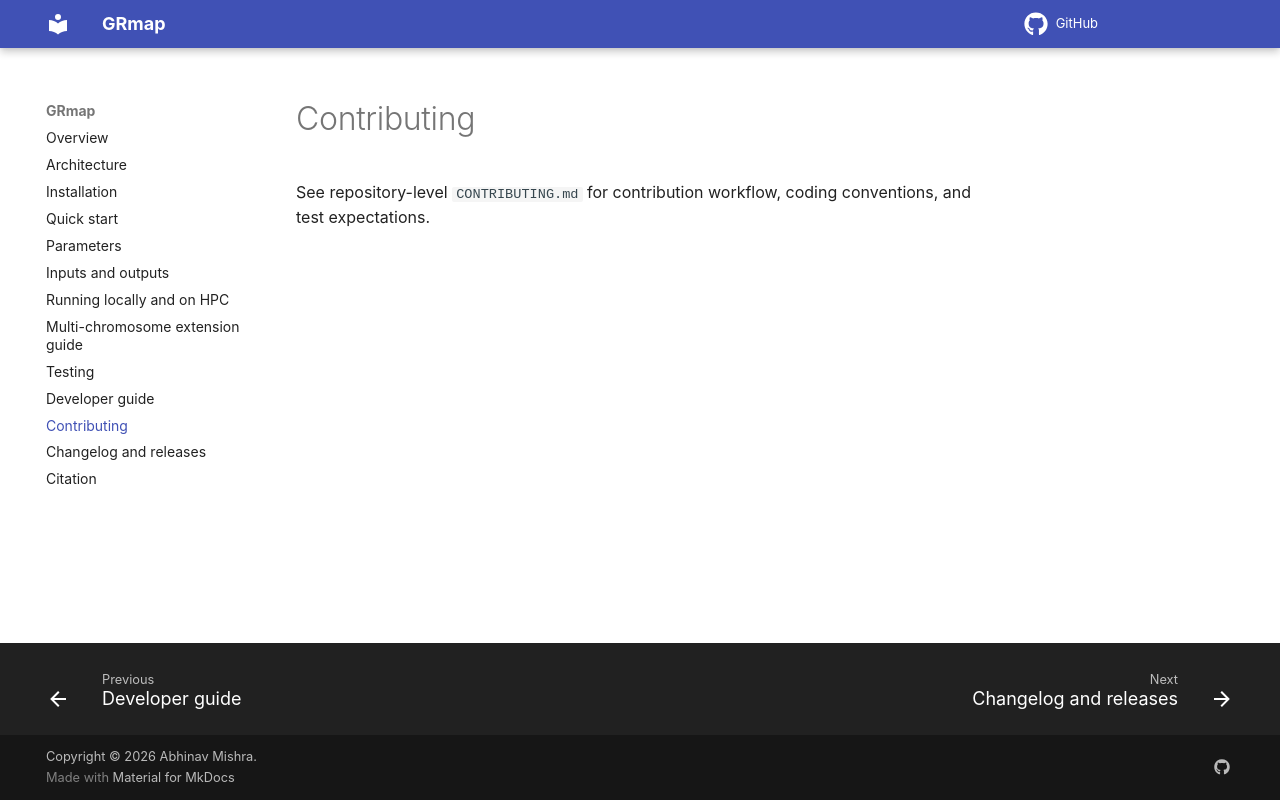

repository: bibymaths/nf-grmap · page: contributing.html · generator: mkdocs

# Contributing

See repository-level `CONTRIBUTING.md` for contribution workflow, coding conventions, and test expectations.
